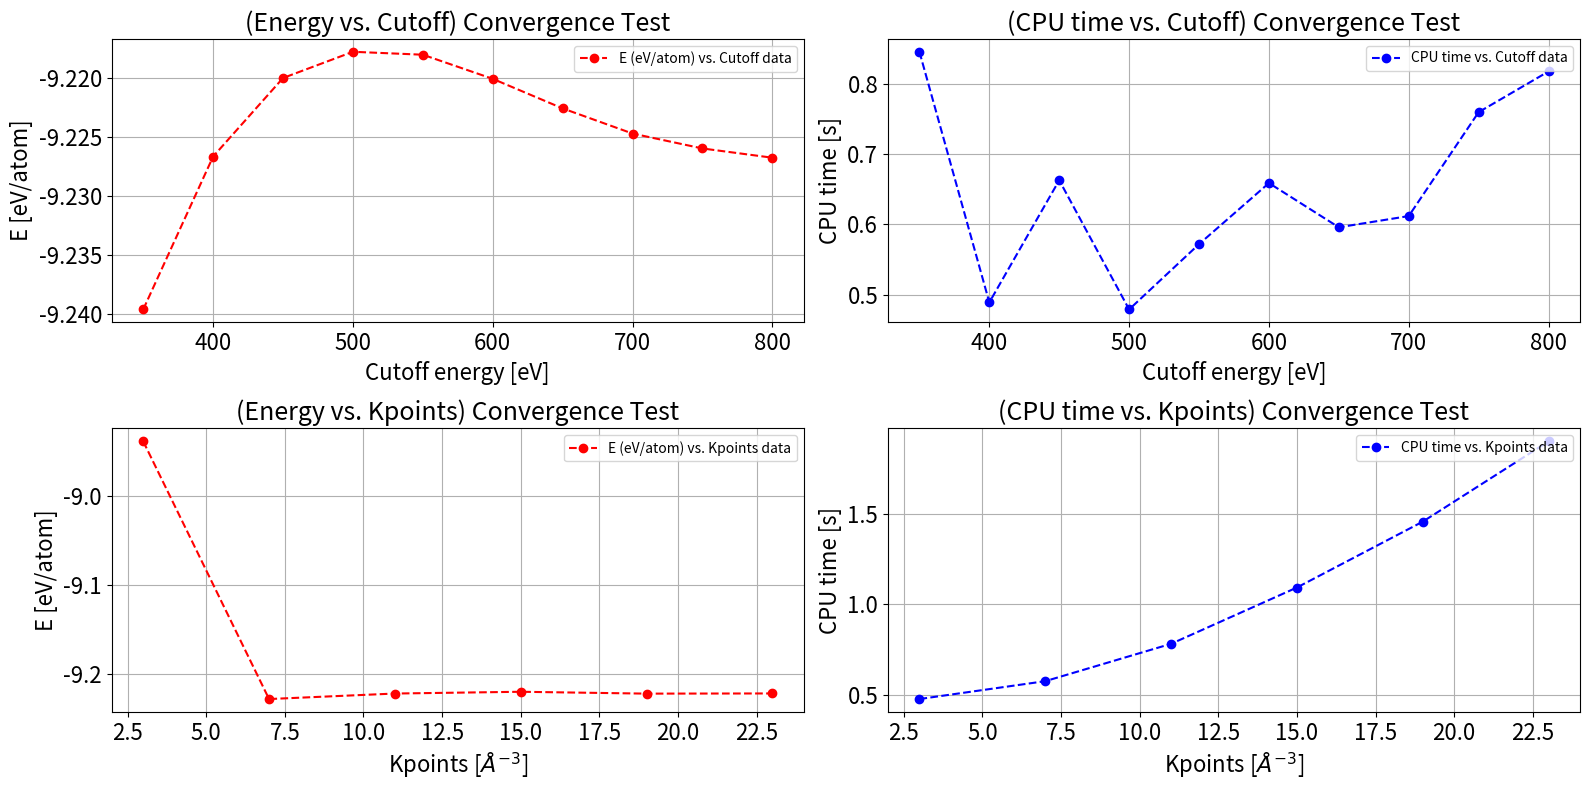

The script that saved this image:
# -*- coding: utf-8 -*-
"""
Created on Thu Apr 10 18:56:56 2025

[redacted]
"""

# We import the packages necessary
import numpy as np
import matplotlib.pyplot as plt

# We store the values for the Energies and CPU calculation times for
# different ENCUT and KPOINTS

# We define the number of atoms per unit cell
atoms = 2

# Firstly for ENCUT loops iteration
encut = np.array([350, 400, 450, 500, 550, 600, 650, 700, 750, 800])
energies_encut = np.array([-18.479306 , -18.453343,  -18.440015, -18.435563,
                           -18.436061, -18.440158, -18.445177, -18.449446,
                           -18.451977, -18.453547])
cpu_time_encut = np.array([0.846, 0.489, 0.663, 0.479, 0.572, 0.659, 0.596, 
                           0.612, 0.760, 0.818])

# Secondly for KPOINTS loop iteration
kpoints = np.array([3, 7, 11, 15, 19, 23])
energies_kpoints = np.array([-17.876904, -18.456520, -18.444141, -18.440158,
                             -18.444346, -18.443932])
cpu_time_kpoints = np.array([0.476, 0.575, 0.782, 1.094, 1.459, 1.904])

# We define the function to calculate the energies per atom
energies_encut_atom = np.zeros(len(energies_encut)) 
energies_kpoints_atom = np.zeros(len(energies_kpoints)) 
def en_atom(energies, atoms, energies_atom):
    for i in range(len(energies)):
        energies_atom[i] = energies[i]/atoms
    return energies_atom
        
# We close the plots every time the code executes
plt.close("all")

# Plotting of the convergence tests
fig, ((ax1, ax2), (ax3, ax4)) = plt.subplots(2, 2, figsize=(16, 8))

ax1.plot(encut, en_atom(energies_encut, atoms, energies_encut_atom), "o--", 
         color="red", label="E (eV/atom) vs. Cutoff data")
ax1.set_xlabel("Cutoff energy [eV]", fontsize=16)
ax1.set_ylabel("E [eV/atom]", fontsize=16)
ax1.tick_params(axis="both", which="major", labelsize=16)
ax1.set_title("(Energy vs. Cutoff) Convergence Test", fontsize=18)
ax1.legend(loc="upper right")
ax1.grid()
plt.tight_layout()

ax2.plot(encut, cpu_time_encut, "o--", color="blue", 
         label="CPU time vs. Cutoff data")
ax2.set_xlabel("Cutoff energy [eV]", fontsize=16)
ax2.set_ylabel("CPU time [s]", fontsize=16)
ax2.tick_params(axis="both", which="major", labelsize=16)
ax2.set_title("(CPU time vs. Cutoff) Convergence Test", fontsize=18)
ax2.legend(loc="upper right")
ax2.grid()
plt.tight_layout()

ax3.plot(kpoints, en_atom(energies_kpoints, atoms, energies_kpoints_atom), "o--", 
         color="red", label="E (eV/atom) vs. Kpoints data")
ax3.set_xlabel("Kpoints [$\AA^{-3}$]", fontsize=16)
ax3.set_ylabel("E [eV/atom]", fontsize=16)
ax3.tick_params(axis="both", which="major", labelsize=16)
ax3.set_title("(Energy vs. Kpoints) Convergence Test", fontsize=18)
ax3.legend(loc="upper right")
ax3.grid()
plt.tight_layout()

ax4.plot(kpoints, cpu_time_kpoints, "o--", color="blue", 
         label="CPU time vs. Kpoints data")
ax4.set_xlabel("Kpoints [$\AA^{-3}$]", fontsize=16)
ax4.set_ylabel("CPU time [s]", fontsize=16)
ax4.tick_params(axis="both", which="major", labelsize=16)
ax4.set_title("(CPU time vs. Kpoints) Convergence Test", fontsize=18)
ax4.legend(loc="upper right")
ax4.grid()
plt.tight_layout()
